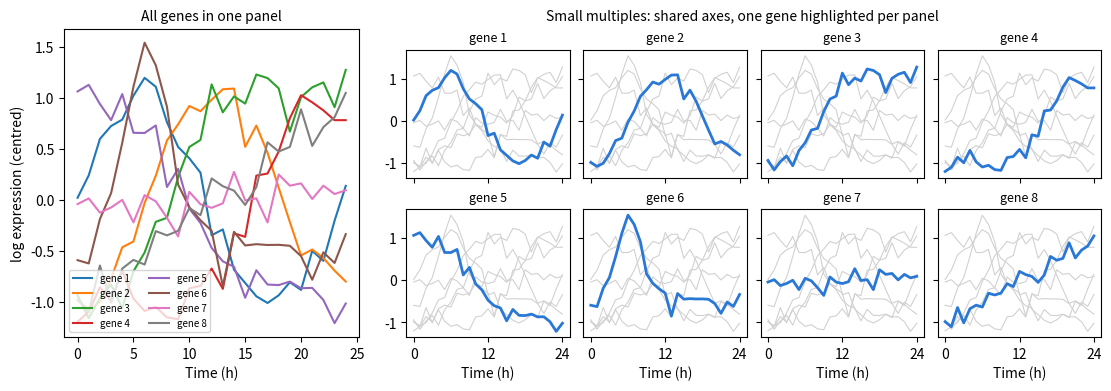

Write Python code to recreate this figure.
"""Eight expression time courses: one crowded panel versus small multiples (synthetic data)."""

import numpy as np
import matplotlib.pyplot as plt
from matplotlib.colors import to_rgb

dark = sum(to_rgb(plt.rcParams["figure.facecolor"])) < 1.5
HIGHLIGHT = "#3987e5" if dark else "#2a78d6"
CONTEXT = "0.35" if dark else "0.82"

rng = np.random.default_rng(0)
t = np.linspace(0, 24, 25)
shapes = [
    np.sin(2 * np.pi * t / 24),                 # circadian
    np.sin(2 * np.pi * (t - 6) / 24),           # circadian, phase-shifted
    np.tanh((t - 8) / 3),                       # early induction
    np.tanh((t - 16) / 3),                      # late induction
    -np.tanh((t - 10) / 4),                     # repression
    np.exp(-((t - 6) ** 2) / 8) * 2 - 0.5,      # transient pulse
    np.zeros_like(t),                           # flat
    0.08 * (t - 12),                            # slow drift
]
genes = [f"gene {k + 1}" for k in range(len(shapes))]
y = np.array(shapes) + rng.normal(0, 0.15, (len(shapes), t.size))

fig = plt.figure(figsize=(11, 3.8), layout="constrained")
left, right = fig.subfigures(1, 2, width_ratios=[1, 2])

ax = left.subplots()
for k in range(len(genes)):
    ax.plot(t, y[k], linewidth=1.5, color=plt.get_cmap("tab10")(k), label=genes[k])
ax.legend(fontsize=7, ncols=2, loc="lower left")
ax.set_xlabel("Time (h)")
ax.set_ylabel("log expression (centred)")
ax.set_title("All genes in one panel", fontsize=10)

grid = right.subplots(2, 4, sharex=True, sharey=True)
for k, ax in enumerate(grid.flat):
    for j in range(len(genes)):
        if j != k:
            ax.plot(t, y[j], color=CONTEXT, linewidth=0.8)
    ax.plot(t, y[k], color=HIGHLIGHT, linewidth=2)
    ax.set_title(genes[k], fontsize=9)
    ax.set_xticks([0, 12, 24])
for ax in grid[1]:
    ax.set_xlabel("Time (h)")
right.suptitle("Small multiples: shared axes, one gene highlighted per panel", fontsize=10)
